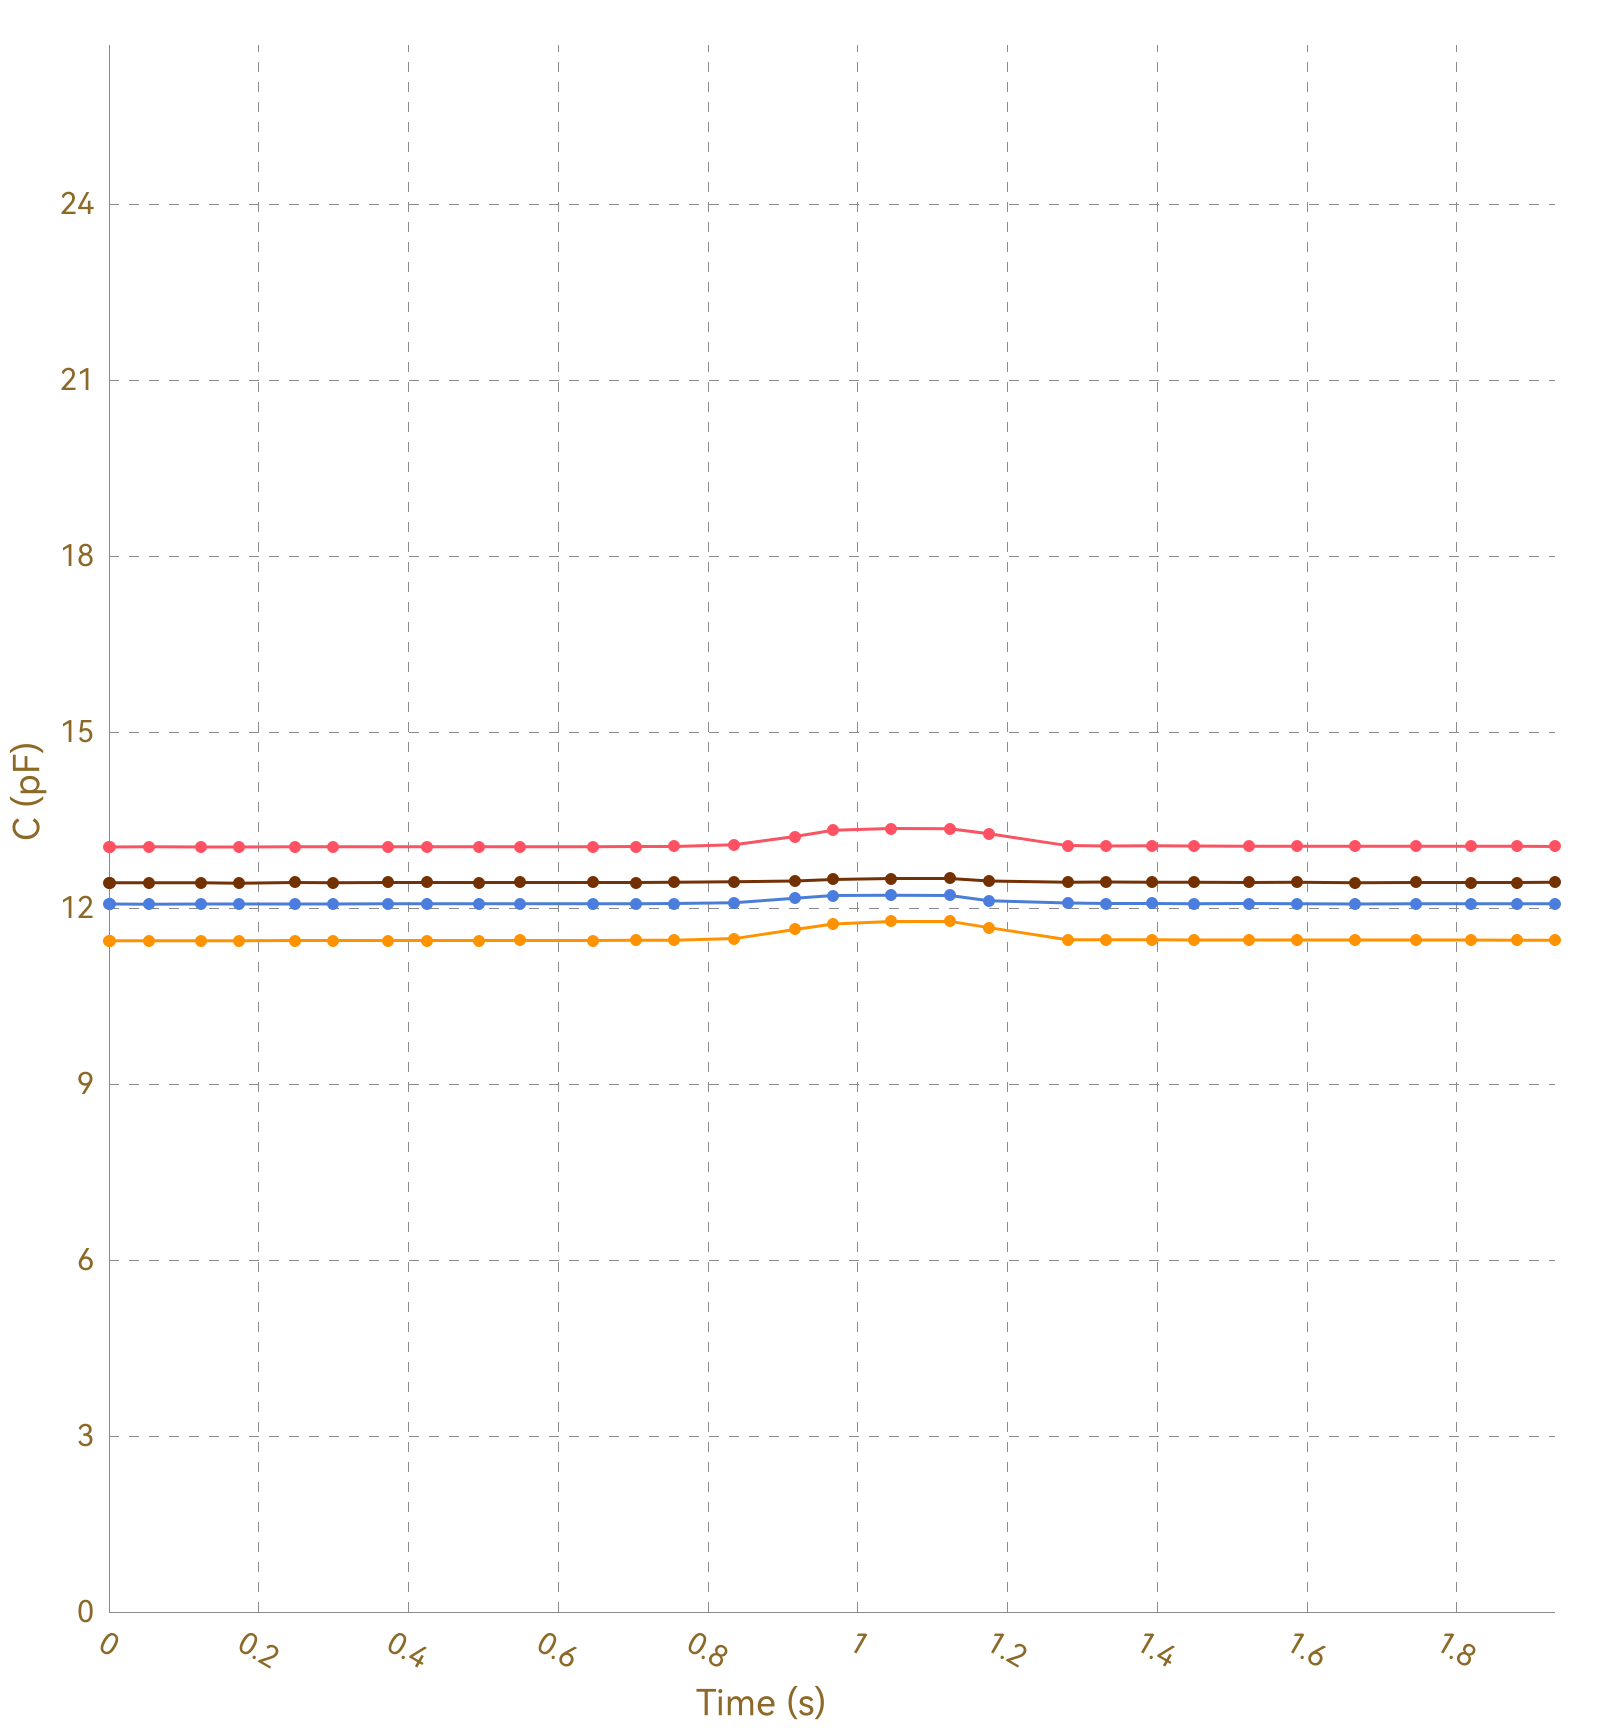

Source data for this figure (header and first rows):
, Ch1, , Ch2, , Ch3, , Ch4, , Ch5, , Ch6, , Ch7, , Ch8, 
Time (s), C (pF), ΔC/C0 (%), C (pF), ΔC/C0 (%), C (pF), ΔC/C0 (%), C (pF), ΔC/C0 (%), C (pF), ΔC/C0 (%), C (pF), ΔC/C0 (%), C (pF), ΔC/C0 (%), C (pF), ΔC/C0 (%)
0.007, 13.05, 0.0000, 11.44, 0.0000, 12.07, 0.0000, 12.43, 0.0000, OL, OL, OL, OL, OL, OL, 0.0000, 0.0000
0.015, 13.05, 0.0000, 11.44, 0.0000, 12.07, 0.0000, 12.43, 0.0000, OL, OL, OL, OL, OL, OL, 0.0000, 0.0000
0.040, 13.05, 0.0000, 11.44, 0.0000, 12.07, 0.0000, 12.43, 0.0000, OL, OL, OL, OL, OL, OL, 0.0000, 0.0000
0.043, 13.05, 0.0000, 11.44, 0.0000, 12.07, 0.0000, 12.43, 0.0000, OL, OL, OL, OL, OL, OL, 0.0000, 0.0000
0.049, 13.05, 0.0000, 11.44, 0.0000, 12.07, 0.0000, 12.43, 0.0000, OL, OL, OL, OL, OL, OL, 0.0000, 0.0000
0.051, 13.05, 0.0000, 11.44, 0.0000, 12.07, 0.0000, 12.43, 0.0000, OL, OL, OL, OL, OL, OL, 0.0000, 0.0000
0.054, 13.04, 0.0000, 11.44, 0.0000, 12.07, 0.0000, 12.43, 0.0000, OL, OL, OL, OL, OL, OL, 0.0000, 0.0000
0.084, 13.05, 0.0000, 11.44, 0.0000, 12.07, 0.0000, 12.43, 0.0000, OL, OL, OL, OL, OL, OL, 0.0000, 0.0000
0.088, 13.05, 0.0000, 11.44, 0.0000, 12.07, 0.0000, 12.43, 0.0000, OL, OL, OL, OL, OL, OL, 0.0000, 0.0000
0.090, 13.05, 0.0000, 11.44, 0.0000, 12.07, 0.0000, 12.43, 0.0000, OL, OL, OL, OL, OL, OL, 0.0000, 0.0000
0.092, 13.05, 0.0000, 11.44, 0.0000, 12.07, 0.0000, 12.43, 0.0000, OL, OL, OL, OL, OL, OL, 0.0000, 0.0000
0.123, 13.05, 0.0000, 11.44, 0.0000, 12.07, 0.0000, 12.43, 0.0000, OL, OL, OL, OL, OL, OL, 0.0000, 0.0000
0.127, 13.05, 0.0000, 11.44, 0.0000, 12.07, 0.0000, 12.43, 0.0000, OL, OL, OL, OL, OL, OL, 0.0000, 0.0000
0.129, 13.05, 0.0000, 11.44, 0.0000, 12.07, 0.0000, 12.44, 0.0000, OL, OL, OL, OL, OL, OL, 0.0000, 0.0000
0.162, 13.05, 0.0000, 11.44, 0.0000, 12.07, 0.0000, 12.43, 0.0000, OL, OL, OL, OL, OL, OL, 0.0000, 0.0000
0.165, 13.05, 0.0000, 11.45, 0.0000, 12.07, 0.0000, 12.43, 0.0000, OL, OL, OL, OL, OL, OL, 0.0000, 0.0000
0.168, 13.05, 0.0000, 11.45, 0.0000, 12.07, 0.0000, 12.43, 0.0000, OL, OL, OL, OL, OL, OL, 0.0000, 0.0000
0.174, 13.04, 0.0000, 11.45, 0.0000, 12.07, 0.0000, 12.43, 0.0000, OL, OL, OL, OL, OL, OL, 0.0000, 0.0000
0.176, 13.05, 0.0000, 11.44, 0.0000, 12.07, 0.0000, 12.43, 0.0000, OL, OL, OL, OL, OL, OL, 0.0000, 0.0000
0.205, 13.04, 0.0000, 11.44, 0.0000, 12.07, 0.0000, 12.43, 0.0000, OL, OL, OL, OL, OL, OL, 0.0000, 0.0000
0.209, 13.05, 0.0000, 11.44, 0.0000, 12.07, 0.0000, 12.43, 0.0000, OL, OL, OL, OL, OL, OL, 0.0000, 0.0000
0.211, 13.05, 0.0000, 11.44, 0.0000, 12.07, 0.0000, 12.43, 0.0000, OL, OL, OL, OL, OL, OL, 0.0000, 0.0000
0.214, 13.04, 0.0000, 11.44, 0.0000, 12.07, 0.0000, 12.43, 0.0000, OL, OL, OL, OL, OL, OL, 0.0000, 0.0000
0.218, 13.05, 0.0000, 11.44, 0.0000, 12.07, 0.0000, 12.43, 0.0000, OL, OL, OL, OL, OL, OL, 0.0000, 0.0000
0.248, 13.04, 0.0000, 11.44, 0.0000, 12.07, 0.0000, 12.43, 0.0000, OL, OL, OL, OL, OL, OL, 0.0000, 0.0000
0.251, 13.04, 0.0000, 11.44, 0.0000, 12.07, 0.0000, 12.43, 0.0000, OL, OL, OL, OL, OL, OL, 0.0000, 0.0000
0.255, 13.05, 0.0000, 11.45, 0.0000, 12.07, 0.0000, 12.43, 0.0000, OL, OL, OL, OL, OL, OL, 0.0000, 0.0000
0.287, 13.05, 0.0000, 11.45, 0.0000, 12.07, 0.0000, 12.43, 0.0000, OL, OL, OL, OL, OL, OL, 0.0000, 0.0000
0.290, 13.05, 0.0000, 11.45, 0.0000, 12.07, 0.0000, 12.44, 0.0000, OL, OL, OL, OL, OL, OL, 0.0000, 0.0000
0.293, 13.05, 0.0000, 11.44, 0.0000, 12.07, 0.0000, 12.43, 0.0000, OL, OL, OL, OL, OL, OL, 0.0000, 0.0000
0.299, 13.05, 0.0000, 11.45, 0.0000, 12.07, 0.0000, 12.44, 0.0000, OL, OL, OL, OL, OL, OL, 0.0000, 0.0000
0.303, 13.05, 0.0000, 11.45, 0.0000, 12.08, 0.0000, 12.44, 0.0000, OL, OL, OL, OL, OL, OL, 0.0000, 0.0000
0.333, 13.05, 0.0000, 11.45, 0.0000, 12.07, 0.0000, 12.44, 0.0000, OL, OL, OL, OL, OL, OL, 0.0000, 0.0000
0.336, 13.05, 0.0000, 11.44, 0.0000, 12.07, 0.0000, 12.44, 0.0000, OL, OL, OL, OL, OL, OL, 0.0000, 0.0000
0.339, 13.05, 0.0000, 11.45, 0.0000, 12.07, 0.0000, 12.44, 0.0000, OL, OL, OL, OL, OL, OL, 0.0000, 0.0000
0.342, 13.05, 0.0000, 11.45, 0.0000, 12.08, 0.0000, 12.43, 0.0000, OL, OL, OL, OL, OL, OL, 0.0000, 0.0000
0.372, 13.05, 0.0000, 11.45, 0.0000, 12.07, 0.0000, 12.43, 0.0000, OL, OL, OL, OL, OL, OL, 0.0000, 0.0000
0.375, 13.05, 0.0000, 11.45, 0.0000, 12.07, 0.0000, 12.43, 0.0000, OL, OL, OL, OL, OL, OL, 0.0000, 0.0000
0.378, 13.05, 0.0000, 11.45, 0.0000, 12.07, 0.0000, 12.44, 0.0000, OL, OL, OL, OL, OL, OL, 0.0000, 0.0000
0.411, 13.05, 0.0000, 11.45, 0.0000, 12.08, 0.0000, 12.43, 0.0000, OL, OL, OL, OL, OL, OL, 0.0000, 0.0000
0.415, 13.05, 0.0000, 11.45, 0.0000, 12.08, 0.0000, 12.43, 0.0000, OL, OL, OL, OL, OL, OL, 0.0000, 0.0000
0.418, 13.05, 0.0000, 11.45, 0.0000, 12.07, 0.0000, 12.44, 0.0000, OL, OL, OL, OL, OL, OL, 0.0000, 0.0000
0.424, 13.05, 0.0000, 11.45, 0.0000, 12.08, 0.0000, 12.44, 0.0000, OL, OL, OL, OL, OL, OL, 0.0000, 0.0000
0.427, 13.06, 0.0000, 11.45, 0.0000, 12.07, 0.0000, 12.44, 0.0000, OL, OL, OL, OL, OL, OL, 0.0000, 0.0000
0.455, 13.05, 0.0000, 11.45, 0.0000, 12.07, 0.0000, 12.44, 0.0000, OL, OL, OL, OL, OL, OL, 0.0000, 0.0000
0.459, 13.04, 0.0000, 11.45, 0.0000, 12.07, 0.0000, 12.44, 0.0000, OL, OL, OL, OL, OL, OL, 0.0000, 0.0000
0.462, 13.05, 0.0000, 11.45, 0.0000, 12.07, 0.0000, 12.44, 0.0000, OL, OL, OL, OL, OL, OL, 0.0000, 0.0000
0.464, 13.05, 0.0000, 11.45, 0.0000, 12.08, 0.0000, 12.44, 0.0000, OL, OL, OL, OL, OL, OL, 0.0000, 0.0000
0.494, 13.05, 0.0000, 11.45, 0.0000, 12.07, 0.0000, 12.44, 0.0000, OL, OL, OL, OL, OL, OL, 0.0000, 0.0000
0.498, 13.05, 0.0000, 11.45, 0.0000, 12.07, 0.0000, 12.44, 0.0000, OL, OL, OL, OL, OL, OL, 0.0000, 0.0000
0.500, 13.05, 0.0000, 11.45, 0.0000, 12.08, 0.0000, 12.43, 0.0000, OL, OL, OL, OL, OL, OL, 0.0000, 0.0000
0.503, 13.05, 0.0000, 11.44, 0.0000, 12.07, 0.0000, 12.44, 0.0000, OL, OL, OL, OL, OL, OL, 0.0000, 0.0000
0.537, 13.05, 0.0000, 11.45, 0.0000, 12.07, 0.0000, 12.43, 0.0000, OL, OL, OL, OL, OL, OL, 0.0000, 0.0000
0.540, 13.05, 0.0000, 11.45, 0.0000, 12.07, 0.0000, 12.44, 0.0000, OL, OL, OL, OL, OL, OL, 0.0000, 0.0000
0.543, 13.05, 0.0000, 11.45, 0.0000, 12.07, 0.0000, 12.44, 0.0000, OL, OL, OL, OL, OL, OL, 0.0000, 0.0000
0.549, 13.05, 0.0000, 11.45, 0.0000, 12.07, 0.0000, 12.44, 0.0000, OL, OL, OL, OL, OL, OL, 0.0000, 0.0000
0.553, 13.05, 0.0000, 11.45, 0.0000, 12.07, 0.0000, 12.43, 0.0000, OL, OL, OL, OL, OL, OL, 0.0000, 0.0000
0.583, 13.04, 0.0000, 11.45, 0.0000, 12.07, 0.0000, 12.43, 0.0000, OL, OL, OL, OL, OL, OL, 0.0000, 0.0000
0.587, 13.05, 0.0000, 11.44, 0.0000, 12.07, 0.0000, 12.43, 0.0000, OL, OL, OL, OL, OL, OL, 0.0000, 0.0000
... 144 more rows
